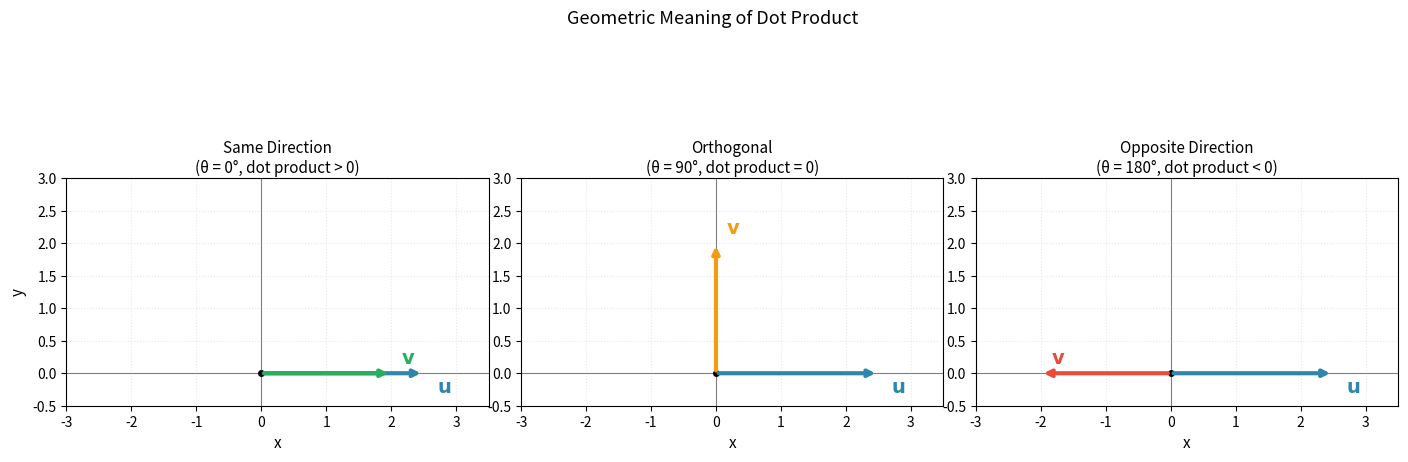

The matplotlib source for this figure: (Note: this script raises an exception after producing the figure.)
#!/usr/bin/env python3
"""
生成向量内积（点积）几何含义示意图
用于线性代数系列文章第1章：引言
"""

import matplotlib.pyplot as plt
import numpy as np

# 设置字体
plt.rcParams['axes.unicode_minus'] = False

# 创建图形，使用3个子图
fig, axes = plt.subplots(1, 3, figsize=(14, 5), dpi=150)

# 共同的向量 u（用于所有子图）
u = np.array([2.5, 0])
origin = np.array([0, 0])

# 三个不同的向量 v，展示不同的夹角
scenarios = [
    {'v': np.array([2, 0]), 'title': 'Same Direction\n(θ = 0°, dot product > 0)', 'color': '#27AE60'},
    {'v': np.array([0, 2]), 'title': 'Orthogonal\n(θ = 90°, dot product = 0)', 'color': '#F39C12'},
    {'v': np.array([-2, 0]), 'title': 'Opposite Direction\n(θ = 180°, dot product < 0)', 'color': '#E74C3C'}
]

for idx, (ax, scenario) in enumerate(zip(axes, scenarios)):
    v = scenario['v']

    # 绘制坐标轴
    ax.axhline(y=0, color='gray', linewidth=0.8, linestyle='-')
    ax.axvline(x=0, color='gray', linewidth=0.8, linestyle='-')

    # 绘制向量 u（蓝色）
    ax.annotate('', xy=u, xytext=origin,
                arrowprops=dict(arrowstyle='->', color='#2E86AB', lw=3))

    # 绘制向量 v（根据场景不同颜色）
    ax.annotate('', xy=v, xytext=origin,
                arrowprops=dict(arrowstyle='->', color=scenario['color'], lw=3))

    # 标记向量
    ax.text(u[0] + 0.2, u[1] - 0.3, r'$\mathbf{u}$', fontsize=14, color='#2E86AB', fontweight='bold')
    ax.text(v[0] + 0.15, v[1] + 0.15, r'$\mathbf{v}$', fontsize=14, color=scenario['color'], fontweight='bold')

    # 标记原点
    ax.plot(0, 0, 'o', color='black', markersize=4)

    # 设置坐标轴
    ax.set_xlim(-3, 3.5)
    ax.set_ylim(-0.5, 3)
    ax.set_aspect('equal')
    ax.grid(True, alpha=0.3, linestyle=':')
    ax.set_xlabel('x', fontsize=11)
    if idx == 0:
        ax.set_ylabel('y', fontsize=11)

    # 设置标题
    ax.set_title(scenario['title'], fontsize=11, pad=4)

plt.suptitle('Geometric Meaning of Dot Product', fontsize=13, y=0.94)
plt.tight_layout()
plt.subplots_adjust(top=0.72, hspace=0.3)

# 保存图片
plt.savefig('/root/devspaces/ideaspaces/articles/linear-algebra-vectors-matrices/draft/assets/vector_dot_product.png',
            dpi=150, bbox_inches='tight', facecolor='white')
print("向量内积示意图已保存到: assets/vector_dot_product.png")

plt.close()
